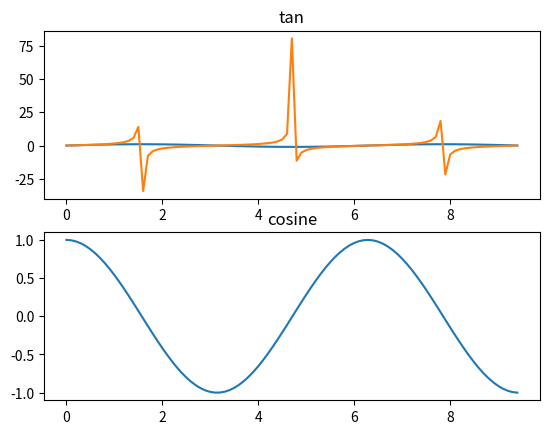

The matplotlib source for this figure:
import numpy as np
import matplotlib.pyplot as plt

x = np.arange(0, 3*np.pi, 0.1)
y_sin = np.sin(x)
y_cos = np.cos(x)
y_tan = np.tan(x)
#set the first such subplot as active.
plt.subplot(2,1,1)
plt.plot(x,y_sin)
plt.title('sine')
# Set the second subplot as active, and make the second plot
plt.subplot(2,1,2)
plt.plot(x,y_cos)
plt.title('cosine')

plt.subplot(2,1,1) # 3 is wrong
plt.plot(x,y_tan)
plt.title('tan')
plt.show()
